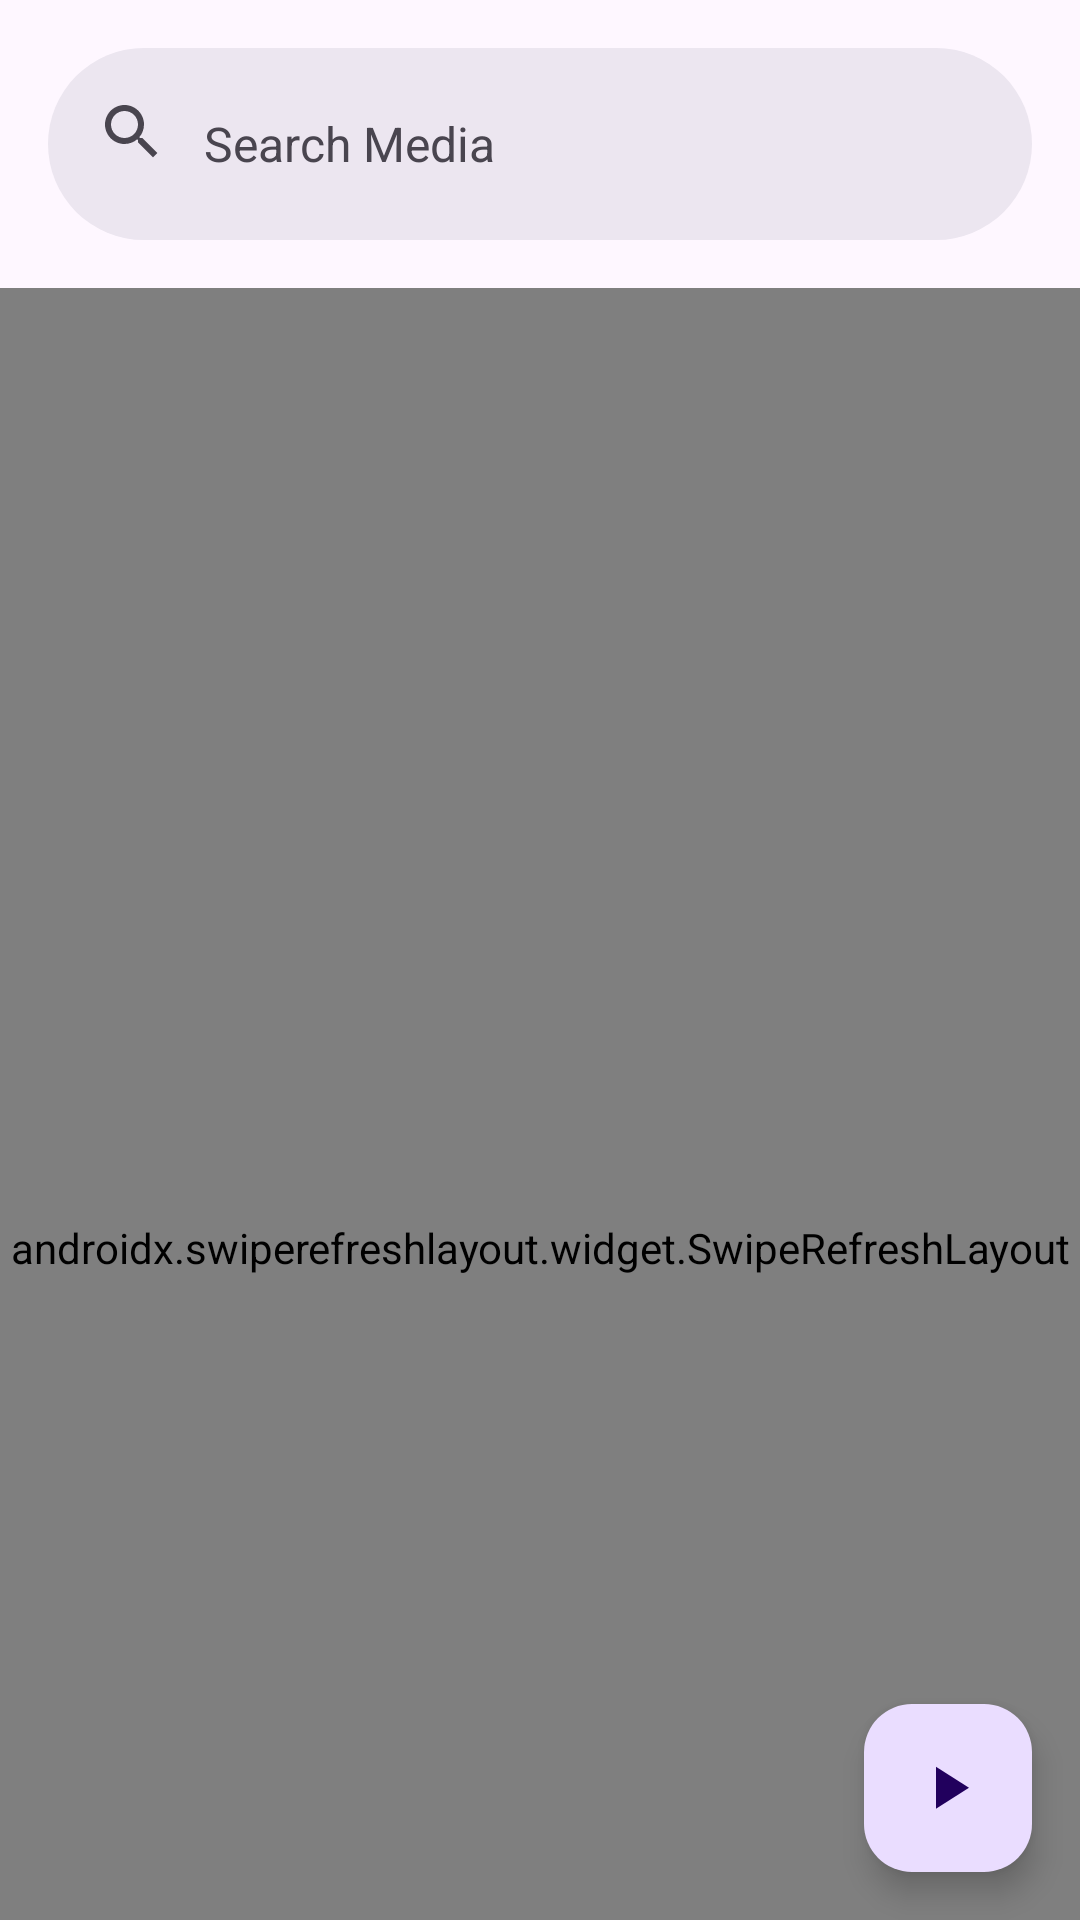

Write the Android layout XML for this screen, with the resource values it uses.
<!-- AndroidManifest.xml: application theme Theme.Material3.Light -->
<!-- res/layout/fragment_folders.xml -->
<?xml version="1.0" encoding="utf-8"?>
<androidx.coordinatorlayout.widget.CoordinatorLayout xmlns:android="http://schemas.android.com/apk/res/android"
    xmlns:app="http://schemas.android.com/apk/res-auto"
    xmlns:tools="http://schemas.android.com/tools"
    android:id="@+id/fragment_base_layout"
    android:layout_width="match_parent"
    android:layout_height="match_parent"
    android:background="#ffffff">

    <com.google.android.material.appbar.AppBarLayout
        android:id="@+id/fragment_base_app_bar_layout"
        android:layout_width="match_parent"
        android:layout_height="wrap_content">
        <com.google.android.material.search.SearchBar
            android:id="@+id/fragment_toolbar"
            android:layout_width="match_parent"
            android:layout_height="?actionBarSize"
            app:layout_scrollFlags="scroll|enterAlways|snap"
            android:hint="@string/search_hint"/>
    </com.google.android.material.appbar.AppBarLayout>

    <androidx.swiperefreshlayout.widget.SwipeRefreshLayout
        android:id="@+id/swipe_refresh_layout"
        android:layout_width="match_parent"
        android:layout_height="match_parent"
        app:layout_behavior="@string/appbar_scrolling_view_behavior">
        <androidx.recyclerview.widget.RecyclerView
            android:id="@+id/recycler_view"
            android:layout_width="match_parent"
            android:layout_height="match_parent"
            android:clipToPadding="false"
            tools:listitem="@layout/layout_list_item"
            app:layoutManager="LinearLayoutManager" />
    </androidx.swiperefreshlayout.widget.SwipeRefreshLayout>
    <com.google.android.material.search.SearchView
        android:id="@+id/fragment_searchview"
        android:layout_width="match_parent"
        android:layout_height="match_parent"
        android:hint="@string/search_hint"
        app:layout_anchor="@id/fragment_toolbar">
        <androidx.recyclerview.widget.RecyclerView
            android:id="@+id/search_view_contents"
            android:layout_width="match_parent"
            android:layout_height="match_parent"
            tools:listitem="@layout/layout_list_item"
            app:layoutManager="LinearLayoutManager" />
    </com.google.android.material.search.SearchView>

    <com.google.android.material.floatingactionbutton.FloatingActionButton
        android:id="@+id/play_fab"
        android:layout_width="wrap_content"
        android:layout_height="wrap_content"
        android:layout_margin="16dp"
        app:layout_anchor="@id/swipe_refresh_layout"
        app:layout_anchorGravity="bottom|end"
        android:src="@drawable/mediacontroller_play_arrow_48px"
        android:contentDescription="@string/play_button" />
</androidx.coordinatorlayout.widget.CoordinatorLayout>
<!-- resources referenced by this layout -->
<resources>
  <!-- drawable mediacontroller_play_arrow_48px (drawable) -->
  <vector xmlns:android="http://schemas.android.com/apk/res/android"
      android:width="48dp"
      android:height="48dp"
      android:viewportWidth="48"
      android:viewportHeight="48">
      <path
          android:fillColor="@android:color/white"
          android:pathData="M16,37.85V9.85L38,23.85Z" />
  </vector>
  <string name="play_button">Play button</string>
  <string name="search_hint">Search Media</string>
</resources>
